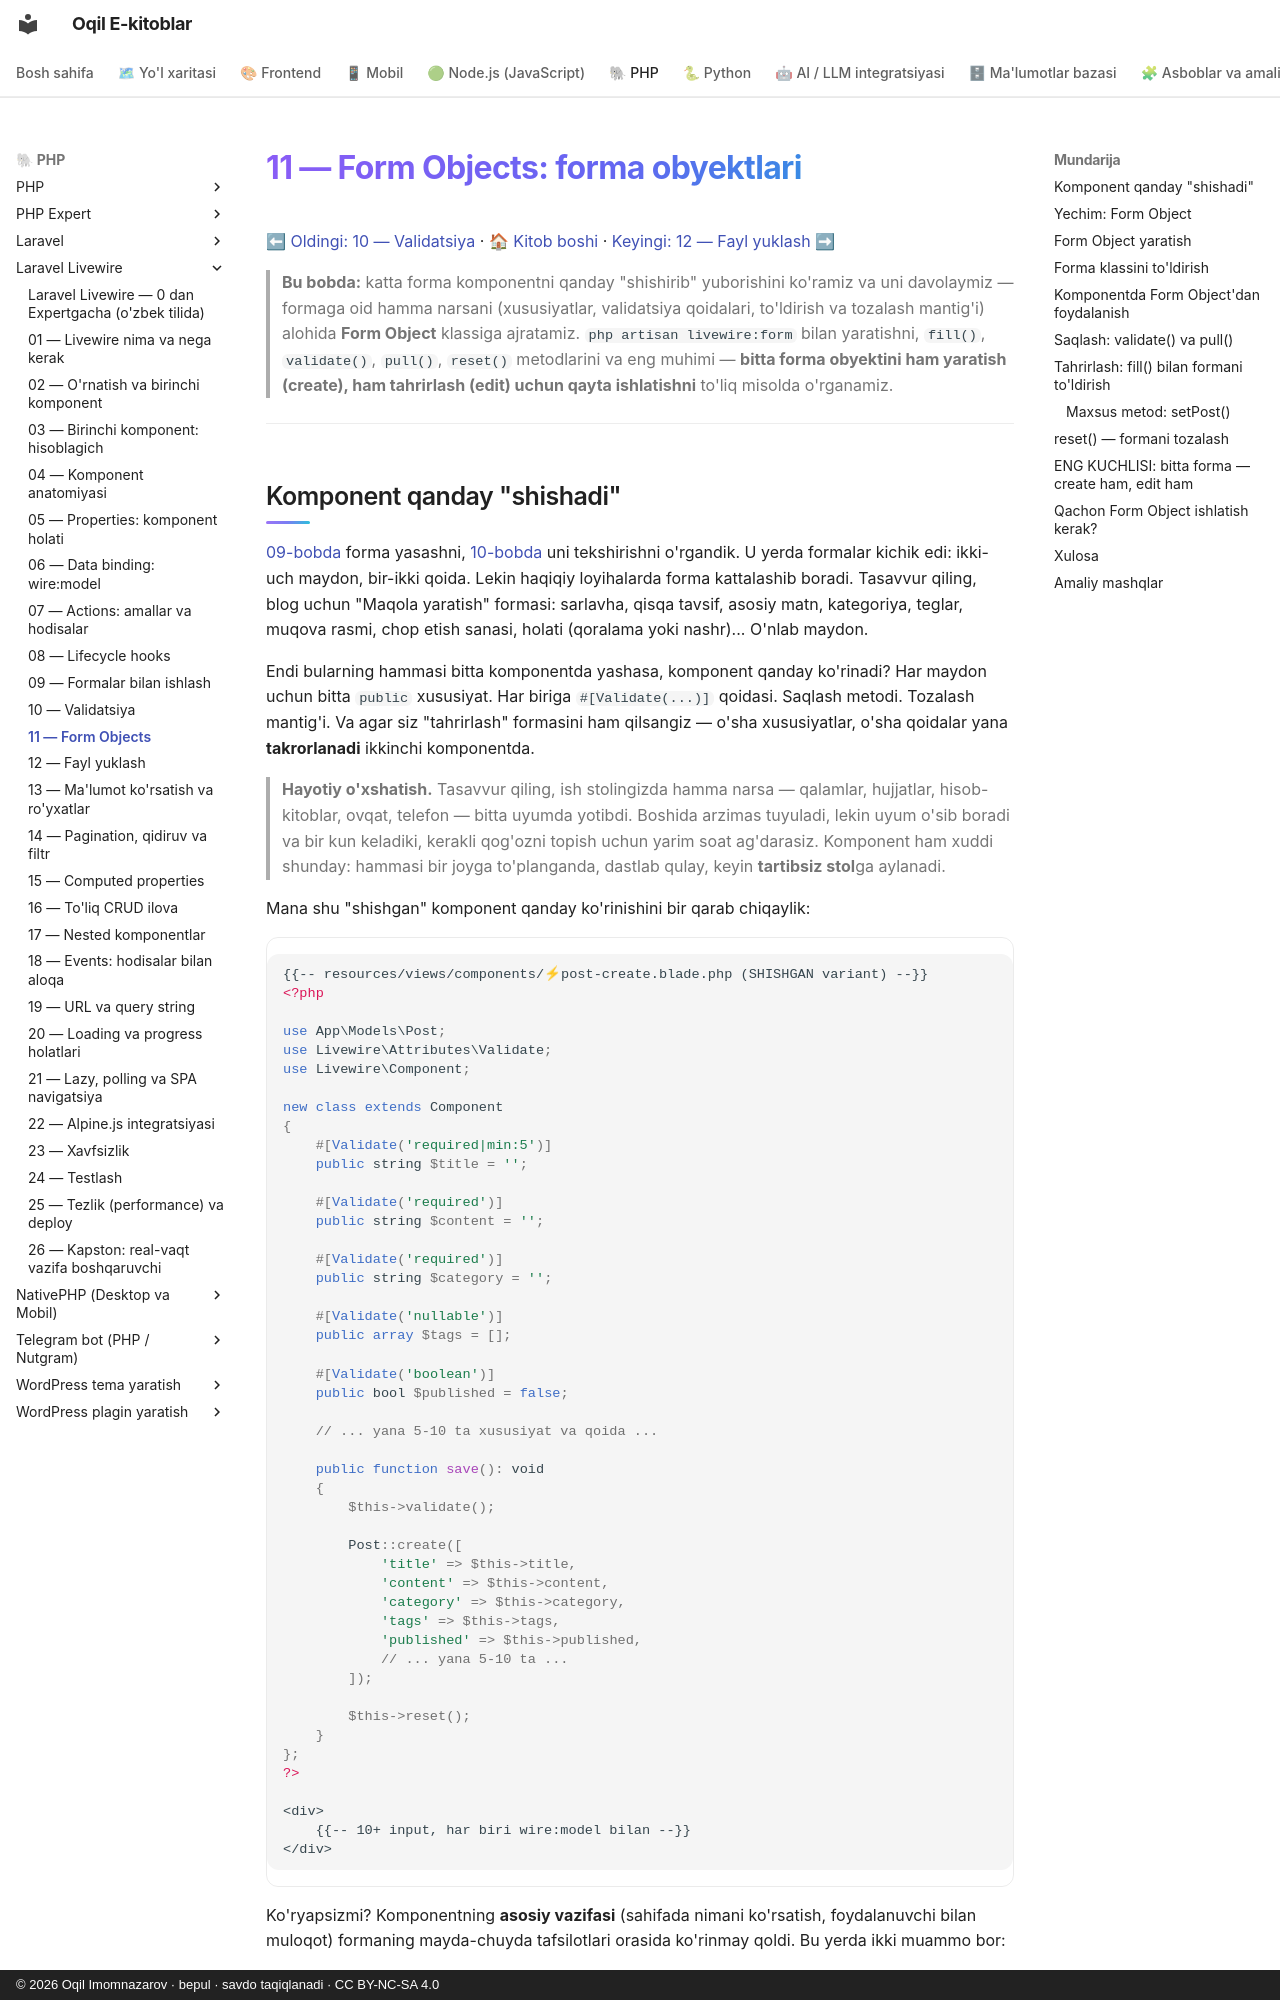

repository: iOqil/e-book · page: livewire/11-form-objects/index.html · generator: mkdocs · copyright: © 2026 Oqil Imomnazarov · bepul · savdo taqiqlanadi · CC BY-NC-SA 4.0

# 11 — Form Objects: forma obyektlari

[⬅ Oldingi: 10 — Validatsiya](./10-validatsiya.md) · [🏠 Kitob boshi](./README.md) · [Keyingi: 12 — Fayl yuklash ➡](./12-fayl-yuklash.md)

> **Bu bobda:** katta forma komponentni qanday "shishirib" yuborishini ko'ramiz va uni davolaymiz — formaga oid hamma narsani (xususiyatlar, validatsiya qoidalari, to'ldirish va tozalash mantig'i) alohida **Form Object** klassiga ajratamiz. `php artisan livewire:form` bilan yaratishni, `fill()`, `validate()`, `pull()`, `reset()` metodlarini va eng muhimi — **bitta forma obyektini ham yaratish (create), ham tahrirlash (edit) uchun qayta ishlatishni** to'liq misolda o'rganamiz.

---
